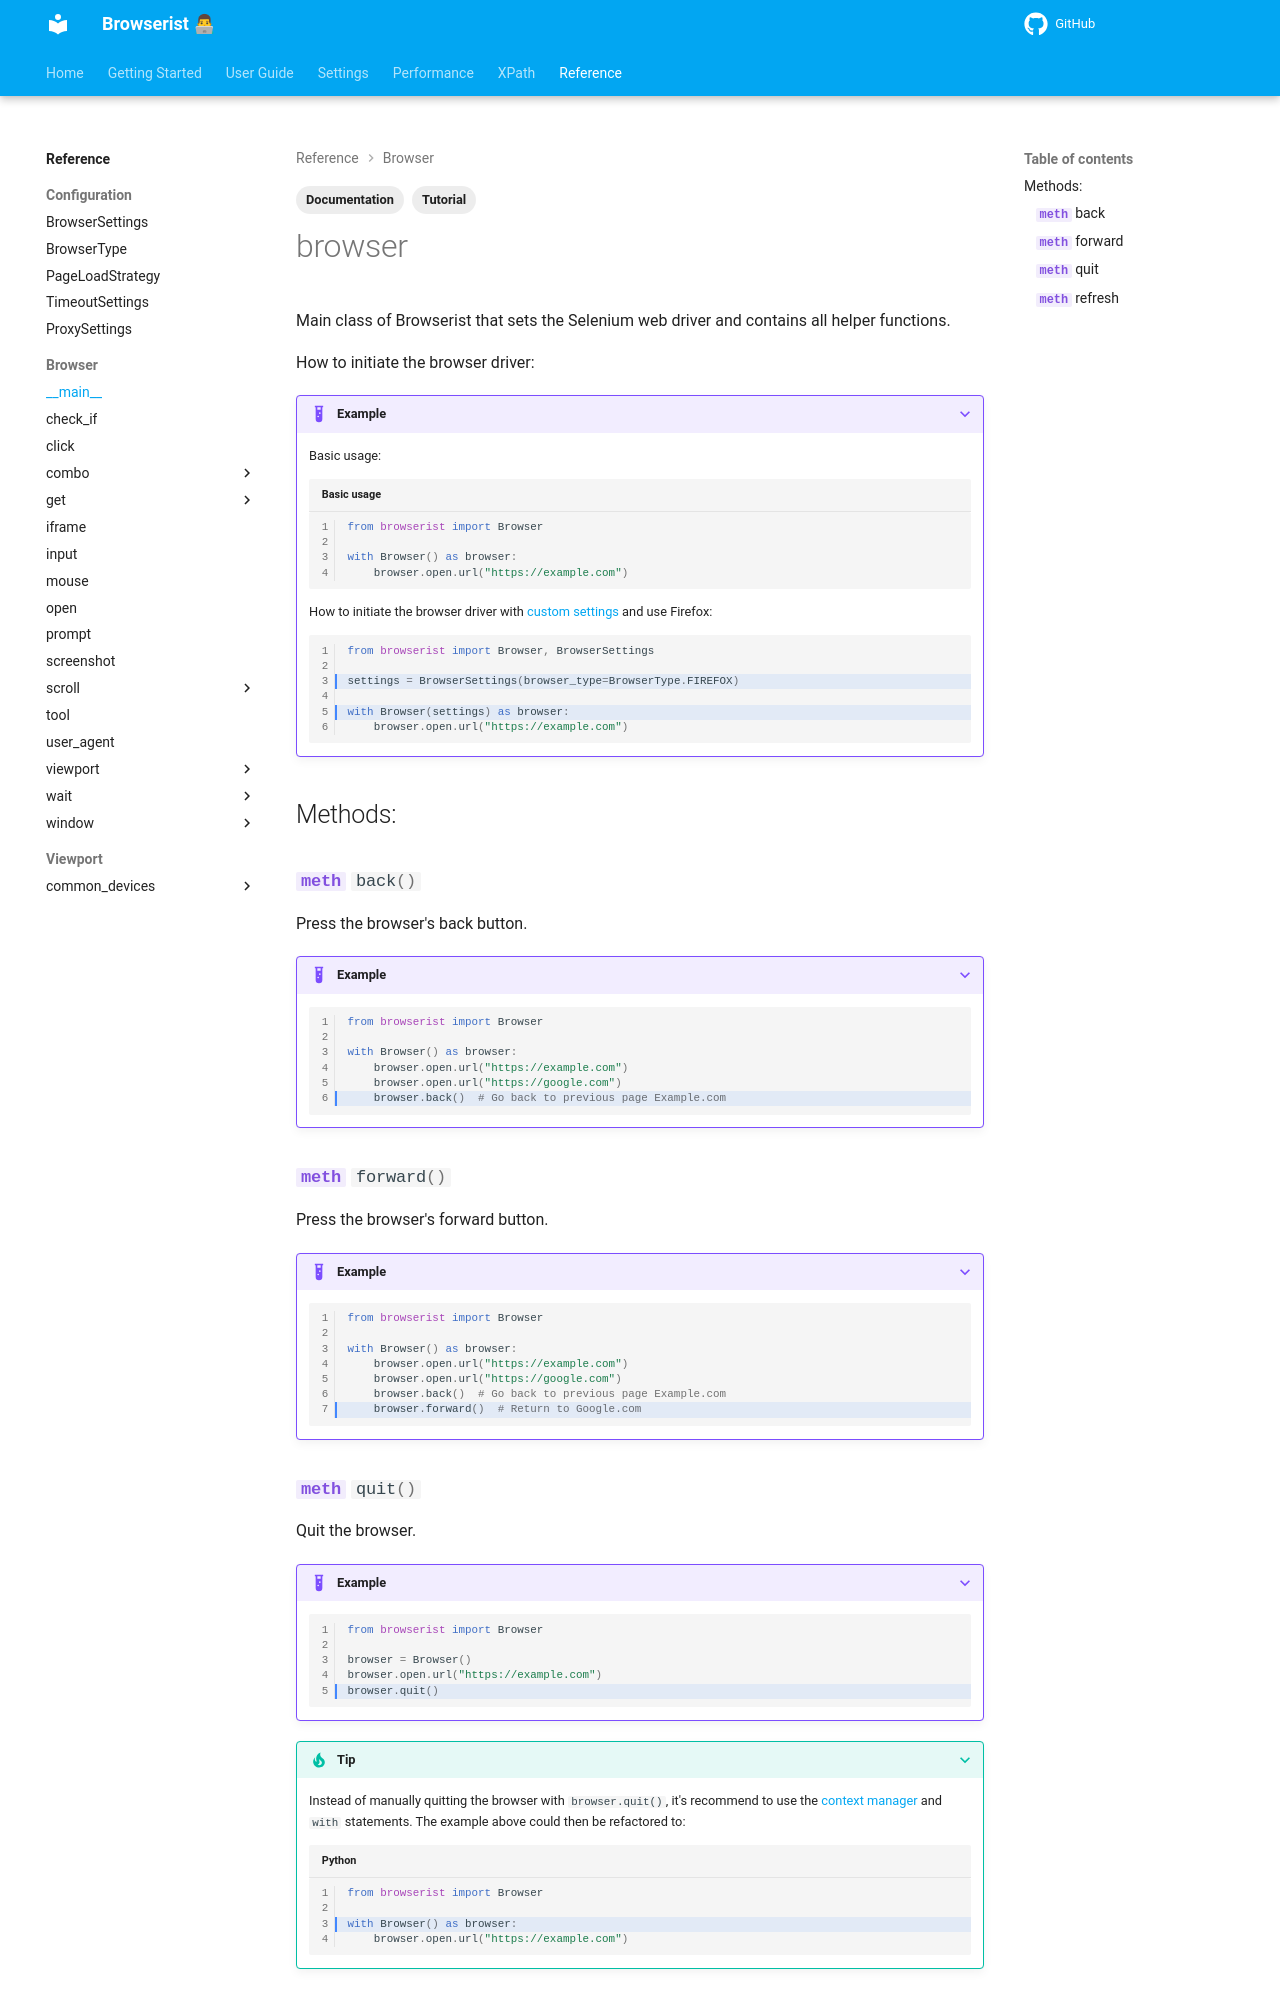

repository: jakob-bagterp/browserist · page: reference/browser/main/index.html · generator: mkdocs

---
title: Documentation of Settings and Basic Navigation
description: Learn how to use the browser driver and basic navigation methods in Browserist. Includes code examples for beginners and advanced users for web scraping and browser automation.
tags:
    - Documentation
